The GitHub repository santhosh-25171/Oncology-treatment contains a labelled image folder "radiology_images" with 2 categories: nodule lesion, normal tissue. Examples follow, each with its label.

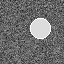
Label: nodule lesion

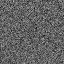
Label: normal tissue

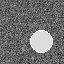
Label: nodule lesion

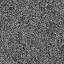
Label: normal tissue

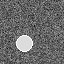
Label: nodule lesion

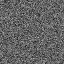
Label: normal tissue
